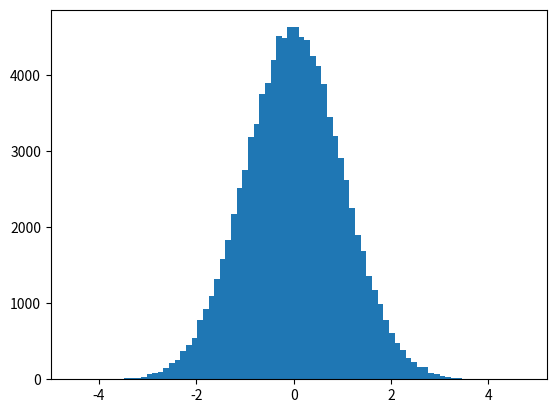

This chart was generated by the following Python code:
# In this file we're looking at how to plot histograms
import matplotlib.pyplot as plt
import numpy as np

# random is a method built-in to numpy
# normal() is the normal distribution
# So below is centred around 0.0, std dev of 1.0 and 1000 points
x = np.random.normal(0.0, 1.0, 100000)

# The below doesn't show the bell curve.
#plt.plot(x)

# Use the below to show the bell curve - a histogram.
# NB the number of bins will total the last parameter above (100000 in this case)
plt.hist(x, bins = 80)
plt.show()